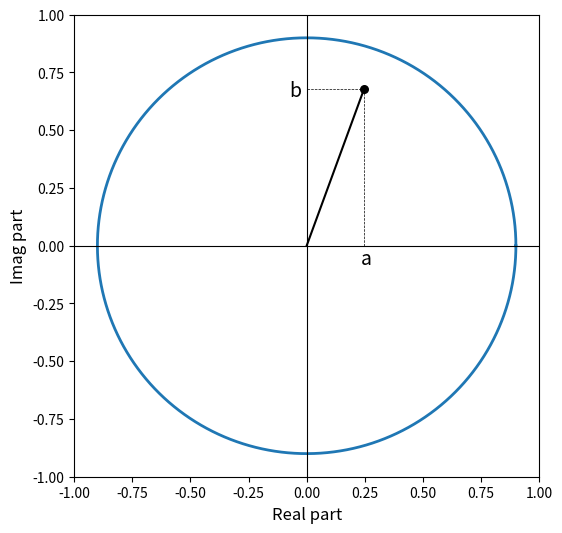

The script that saved this image:
#!/usr/bin/env python3

""" ひたすら楽して音響信号解析 Python version. """

# MIT License

# Copyright (C) 2021 by Akira TAMAMORI

# Permission is hereby granted, free of charge, to any person
# obtaining a copy of this software and associated documentation files
# (the Software"), to deal in the Software without restriction,
# including without limitation the rights to use, copy, modify, merge,
# publish, distribute, sublicense, and/or sell copies of the Software,
# and to permit persons to whom the Software is furnished to do so,
# subject to the following conditions:

# The above copyright notice and this permission notice shall be
# included in all copies or substantial portions of the Software.

# THE SOFTWARE IS PROVIDED "AS IS", WITHOUT WARRANTY OF ANY KIND,
# EXPRESS OR IMPLIED, INCLUDING BUT NOT LIMITED TO THE WARRANTIES OF
# MERCHANTABILITY, FITNESS FOR A PARTICULAR PURPOSE AND
# NONINFRINGEMENT. IN NO EVENT SHALL THE AUTHORS OR COPYRIGHT HOLDERS BE
# LIABLE FOR ANY CLAIM, DAMAGES OR OTHER LIABILITY, WHETHER IN AN ACTION
# OF CONTRACT, TORT OR OTHERWISE, ARISING FROM, OUT OF OR IN CONNECTION
# WITH THE SOFTWARE OR THE USE OR OTHER DEALINGS IN THE SOFTWARE.

# Commentary:
# -「第1章 基礎知識」1.4 複素数 の内容をPythonで再現
# - 図の再現も含める
# - 参考 https://python.atelierkobato.com/ellipse/

import matplotlib.pyplot as plt
import numpy as np

# 複素数のプロット →複素平面（2次元平面）上の点としてプロット

# 単位円上、等間隔にn_points個の点を取って分割する
# 1周を2πとして、各thetaが角度に対応する（弧度法）
n_points = 1000
theta = np.linspace(0, 2 * np.pi, n_points)

# 円の中心座標
center = np.array([0, 0])

# 円の半径
radius = 0.9

# 円周上の 実部と虚部 (x座標とy座標)
circ_x = center[0] + radius * np.cos(theta)
circ_y = center[1] + radius * np.sin(theta)

fig = plt.figure(figsize=(6, 6))
ax = fig.add_subplot(1, 1, 1)
ax.set_xlabel("Real part", fontsize=12)
ax.set_ylabel("Imag part", fontsize=12)
ax.set_xlim([-1, 1])
ax.set_ylim([-1, 1])

# 円をプロット
ax.plot(circ_x, circ_y, linewidth=2)

# 円内に取った複素数の実部と虚部
real = 0.8 * radius * np.cos(2 * np.pi * 70 / 360)
imag = 0.8 * radius * np.sin(2 * np.pi * 70 / 360)

# 原点と単位円を結ぶ直線をプロット
ax.plot([0, real], [0, imag], "black")
ax.scatter(real, imag, c="black", marker="o", s=30)

# テキストを配置（実軸上）
angle = 260
text_angle = angle * np.pi / 180
loc_x = real + 0.08 * np.cos(text_angle)
loc_y = 0.0 + 0.08 * np.sin(text_angle)
ax.text(loc_x, loc_y, "a", fontsize=14, color="black")

# テキストを配置（虚軸上）
angle = 200
text_angle = angle * np.pi / 180
loc_x = 0.0 + 0.08 * np.cos(text_angle)
loc_y = imag + 0.08 * np.sin(text_angle)
ax.text(loc_x, loc_y, "b", fontsize=14, color="black")

# 複素数から実軸に下ろした垂線
ax.plot([real, real], [0, imag], color="black", linestyle="--", linewidth=0.5)

# 複素数から虚軸に下ろした垂線
ax.plot([0, real], [imag, imag], color="black", linestyle="--", linewidth=0.5)

# 実軸の描画
ax.plot([-1.0, 1.0], [0, 0], color="black", linestyle="-", linewidth=0.8)
# 虚軸の描画
ax.plot([0, 0], [-1.0, 1.0], color="black", linestyle="-", linewidth=0.8)

plt.show()


# 複素数の例題
x = 3 + 4 * 1j  # 虚数単位は1j
r = np.abs(x)  # 絶対値
theta = np.angle(x)  # 偏角
print(r)
print(theta)
print(np.real(x))  # 実部を取り出す
print(np.imag(x))  # 虚部を取り出す

# 図1.4は省略
